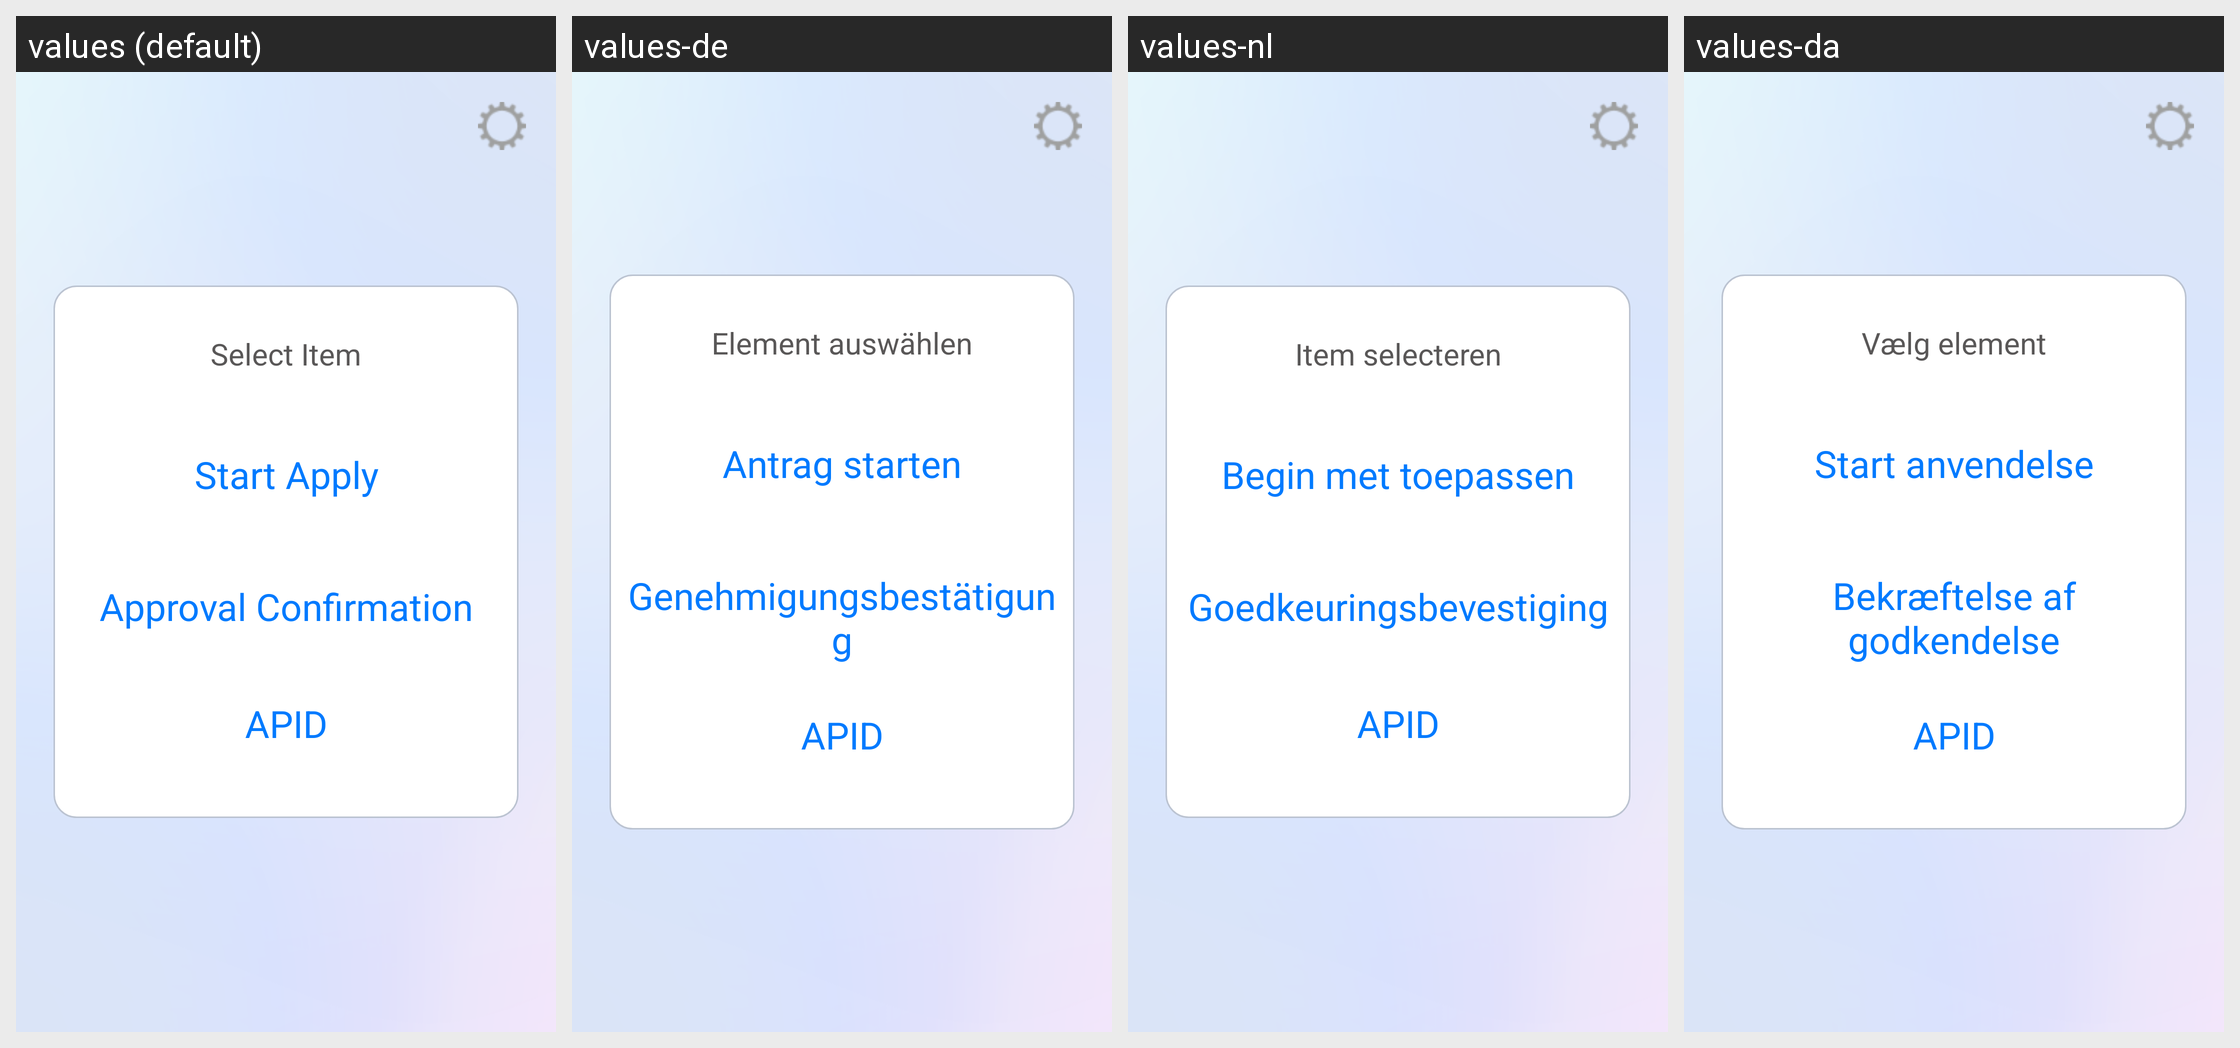

For this localized Android screen grid, give each drawn string resource with its value in every locale shown.
Android screen res/layout/fragment_menu_phone.xml rendered under 4 locales, left to right: values (default), values-de, values-nl, values-da. Device: Nexus 5 (rendered at 1080×1920; each locale shown at half size, 540×960, under a caption strip naming it); theme android:Theme.Holo.Light.DarkActionBar.
Other locales in the repository, not shown: values-es, values-fr, values-ja, values-ko, values-ru, values-sv, values-vi, values-zh-rCN, values-zh-rTW.
Strings drawn on this screen, with the default value and each locale's value (text and hints the layout hard-codes, and strings that could not be matched under every locale, appear in the picture but are not listed):

select_item
  values: Select Item
  values-de: Element auswählen
  values-nl: Item selecteren
  values-da: Vælg element

start_apply
  values: Start Apply
  values-de: Antrag starten
  values-nl: Begin met toepassen
  values-da: Start anvendelse

approval_confirmation
  values: Approval Confirmation
  values-de: Genehmigungsbestätigung
  values-nl: Goedkeuringsbevestiging
  values-da: Bekræftelse af godkendelse

apid
  values: APID
  values-de: APID  [not translated; the default value is used]
  values-nl: APID  [not translated; the default value is used]
  values-da: APID  [not translated; the default value is used]
